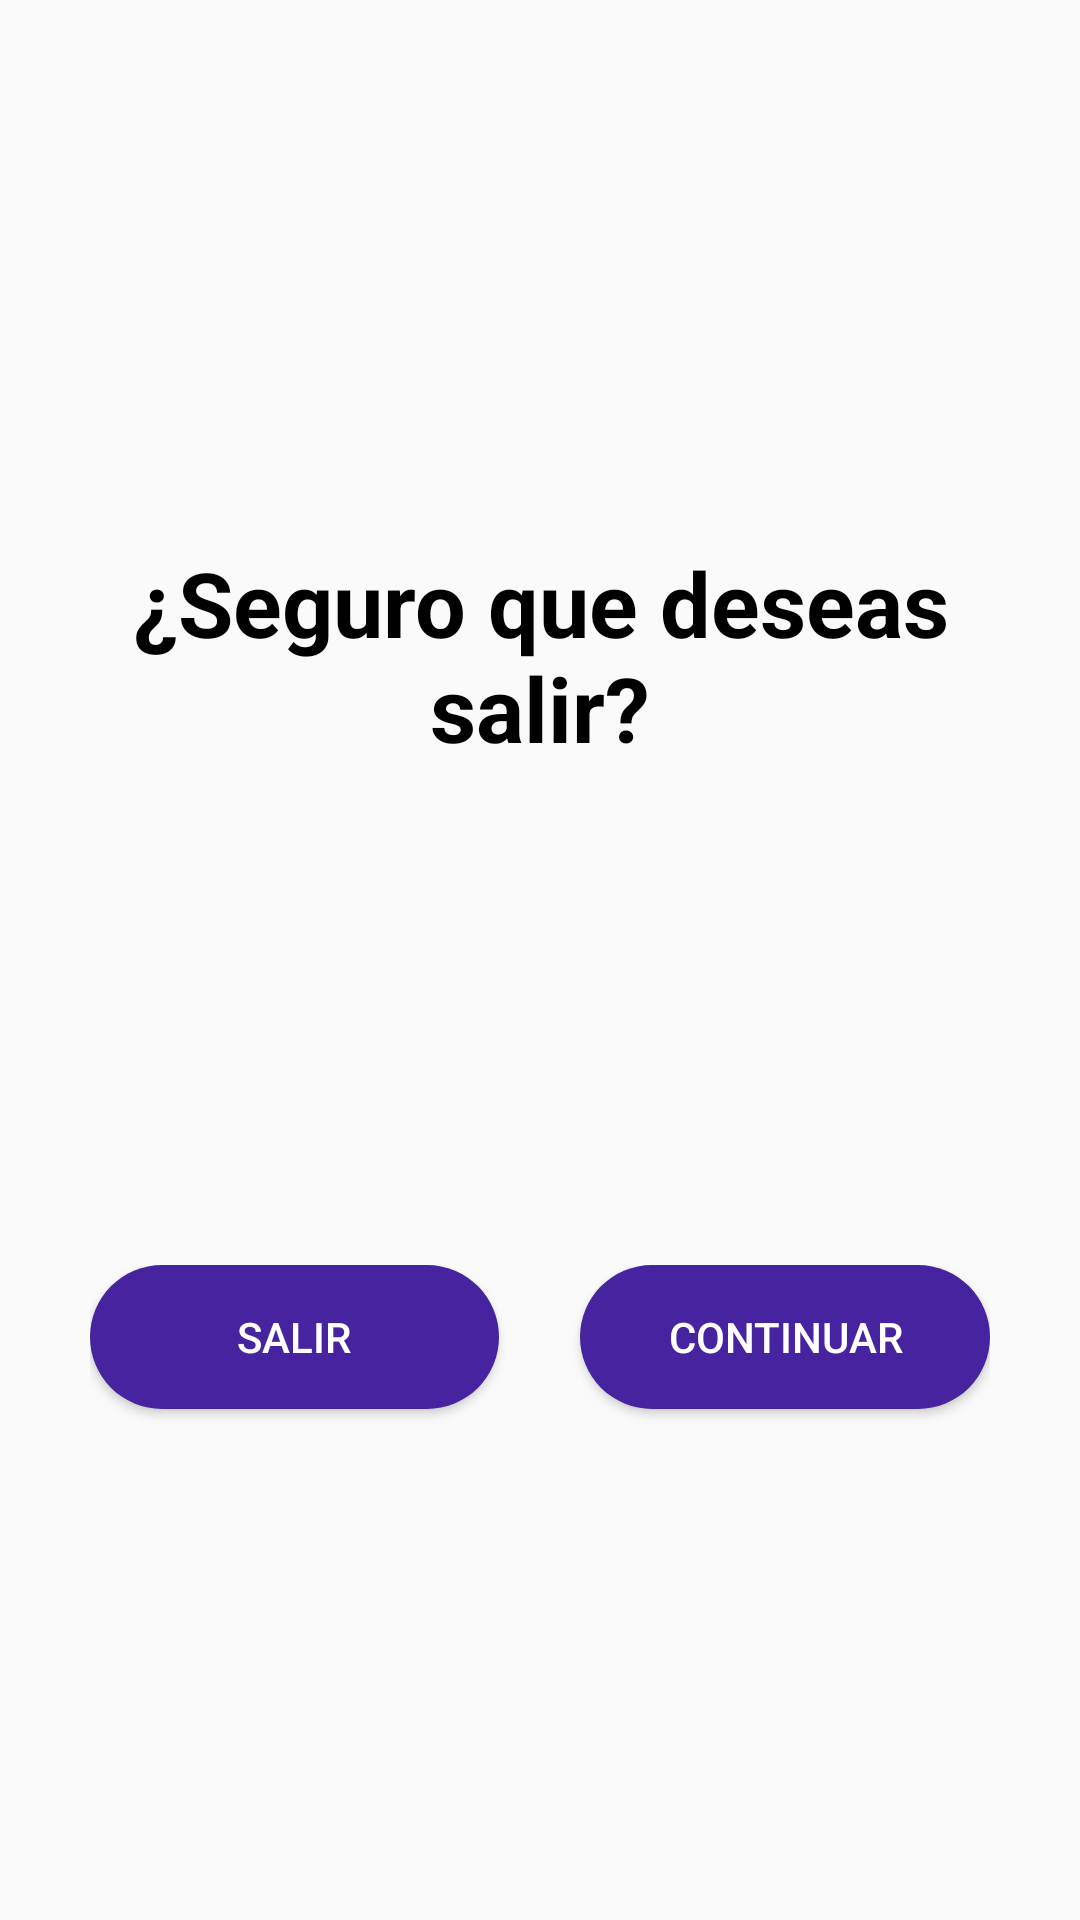

Layout XML and referenced resources for this Android screen:
<!-- AndroidManifest.xml: application theme AppTheme -->
<!-- res/layout/alert_finish_app.xml -->
<?xml version="1.0" encoding="utf-8"?>
<LinearLayout
    xmlns:android="http://schemas.android.com/apk/res/android"
    android:layout_width="match_parent"
    android:layout_height="wrap_content"
    android:orientation="vertical"
    android:gravity="center"
    android:padding="30dp">

    <TextView
        style="@style/bigText"
        android:layout_width="wrap_content"
        android:layout_height="0dp"
        android:layout_weight="2"
        android:text="¿Seguro que deseas salir?"/>

    <Space
        android:layout_width="15dp"
        android:layout_height="15dp" />

    <LinearLayout
        android:layout_width="match_parent"
        android:layout_height="0dp"
        android:layout_weight="1"
        android:orientation="horizontal">

        <Button
            android:id="@+id/salir"
            style="@style/buttonStyleDialog"
            android:layout_width="0dp"
            android:layout_weight="5"
            android:layout_height="wrap_content"
            android:text="salir" />

        <Space
            android:layout_width="0dp"
            android:layout_weight="1"
            android:layout_height="5dp" />

        <Button
            android:id="@+id/continuar"
            style="@style/buttonStyleDialog"
            android:layout_width="0dp"
            android:layout_weight="5"
            android:layout_height="wrap_content"
            android:text="continuar" />

    </LinearLayout>

</LinearLayout>
<!-- resources referenced by this layout -->
<resources>
  <style name="bigText">
          <item name="android:textColor">#000</item>
          <item name="android:textSize">30dp</item>
          <item name="android:gravity">center</item>
          <item name="android:textStyle">bold</item>
          <item name="android:padding">5dp</item>
      </style>
  <style name="buttonStyleDialog">
          <item name="android:layout_width">wrap_content</item>
          <item name="android:layout_height">wrap_content</item>
          <item name="android:paddingLeft">10dp</item>
          <item name="android:paddingRight">10dp</item>
          <item name="android:background">@drawable/redondeado_buttons</item>
          <item name="android:backgroundTint">#47249f</item>
          <item name="android:textColor">#fff</item>
      </style>
  <style name="AppTheme" parent="Theme.AppCompat.Light.DarkActionBar">
          
          <item name="colorPrimary">@color/colorPrimary</item>
          <item name="colorPrimaryDark">@color/colorPrimaryDark</item>
          <item name="colorAccent">@color/colorAccent</item>
      </style>
  <!-- drawable redondeado_buttons (drawable) -->
  <?xml version="1.0" encoding="utf-8"?>
  <shape xmlns:android="http://schemas.android.com/apk/res/android" android:shape="rectangle">
  
      <solid android:color="#fff" />
      <padding android:left="3dp"
          android:top="3dp" android:right="3dp"  android:bottom="3dp"/>
      <corners android:radius="100px" />
  
  </shape>
  <color name="colorPrimary">#008577</color>
  <color name="colorPrimaryDark">#00574B</color>
  <color name="colorAccent">#D81B60</color>
</resources>
